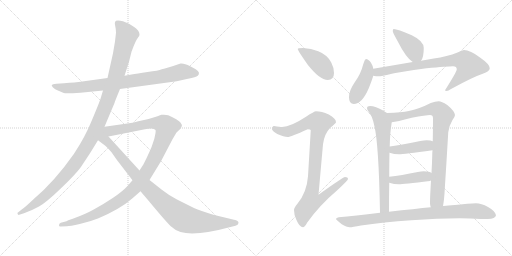
t = 0.00 s
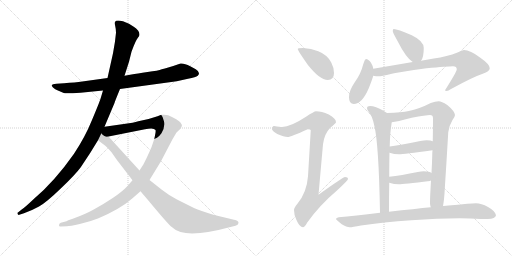
t = 2.38 s
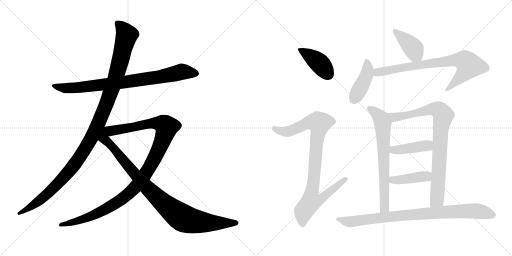
t = 4.76 s
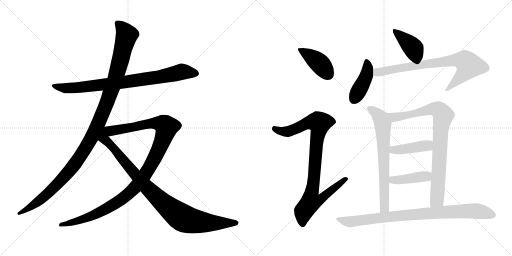
t = 7.13 s
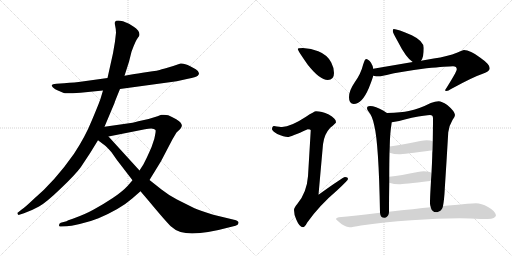
t = 9.51 s
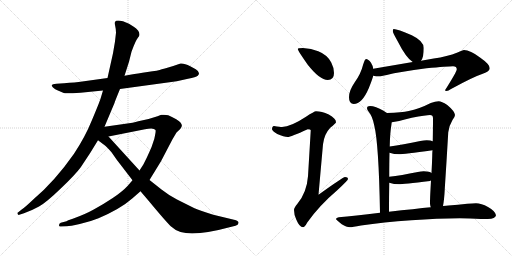
t = 11.89 s

The animated SVG that drew these frames (rendered in a browser with its animation timeline set to each time). Animation: 14 CSS @keyframes rules; one cycle of 11.89 s.

<svg version="1.1" viewBox="0 0 2048 1024" xmlns="http://www.w3.org/2000/svg">
  <g stroke="lightgray" stroke-dasharray="1,1" stroke-width="1" transform="scale(4, 4)">
    <line x1="0" y1="0" x2="256" y2="256"></line>
    <line x1="256" y1="0" x2="0" y2="256"></line>
    <line x1="128" y1="0" x2="128" y2="256"></line>
    <line x1="0" y1="128" x2="256" y2="128"></line>
    <line x1="256" y1="0" x2="512" y2="256"></line>
    <line x1="512" y1="0" x2="256" y2="256"></line>
    <line x1="384" y1="0" x2="384" y2="256"></line>
    <line x1="256" y1="128" x2="512" y2="128"></line>
  </g>
<g transform="scale(1, -1) translate(0, -850)">
   <style type="text/css">
    @keyframes keyframes0 {
      from {
       stroke: black;
       stroke-dashoffset: 830;
       stroke-width: 128;
       }
       73% {
       animation-timing-function: step-end;
       stroke: black;
       stroke-dashoffset: 0;
       stroke-width: 128;
       }
       to {
       stroke: black;
       stroke-width: 1024;
       }
       }
       #make-me-a-hanzi-animation-0 {
         animation: keyframes0 0.925456s both;
         animation-delay: 0.000000s;
         animation-timing-function: linear;
       }
    @keyframes keyframes1 {
      from {
       stroke: black;
       stroke-dashoffset: 1178;
       stroke-width: 128;
       }
       79% {
       animation-timing-function: step-end;
       stroke: black;
       stroke-dashoffset: 0;
       stroke-width: 128;
       }
       to {
       stroke: black;
       stroke-width: 1024;
       }
       }
       #make-me-a-hanzi-animation-1 {
         animation: keyframes1 1.208659s both;
         animation-delay: 0.925456s;
         animation-timing-function: linear;
       }
    @keyframes keyframes2 {
      from {
       stroke: black;
       stroke-dashoffset: 1118;
       stroke-width: 128;
       }
       78% {
       animation-timing-function: step-end;
       stroke: black;
       stroke-dashoffset: 0;
       stroke-width: 128;
       }
       to {
       stroke: black;
       stroke-width: 1024;
       }
       }
       #make-me-a-hanzi-animation-2 {
         animation: keyframes2 1.159831s both;
         animation-delay: 2.134115s;
         animation-timing-function: linear;
       }
    @keyframes keyframes3 {
      from {
       stroke: black;
       stroke-dashoffset: 959;
       stroke-width: 128;
       }
       76% {
       animation-timing-function: step-end;
       stroke: black;
       stroke-dashoffset: 0;
       stroke-width: 128;
       }
       to {
       stroke: black;
       stroke-width: 1024;
       }
       }
       #make-me-a-hanzi-animation-3 {
         animation: keyframes3 1.030436s both;
         animation-delay: 3.293946s;
         animation-timing-function: linear;
       }
    @keyframes keyframes4 {
      from {
       stroke: black;
       stroke-dashoffset: 413;
       stroke-width: 128;
       }
       57% {
       animation-timing-function: step-end;
       stroke: black;
       stroke-dashoffset: 0;
       stroke-width: 128;
       }
       to {
       stroke: black;
       stroke-width: 1024;
       }
       }
       #make-me-a-hanzi-animation-4 {
         animation: keyframes4 0.586100s both;
         animation-delay: 4.324382s;
         animation-timing-function: linear;
       }
    @keyframes keyframes5 {
      from {
       stroke: black;
       stroke-dashoffset: 937;
       stroke-width: 128;
       }
       75% {
       animation-timing-function: step-end;
       stroke: black;
       stroke-dashoffset: 0;
       stroke-width: 128;
       }
       to {
       stroke: black;
       stroke-width: 1024;
       }
       }
       #make-me-a-hanzi-animation-5 {
         animation: keyframes5 1.012533s both;
         animation-delay: 4.910482s;
         animation-timing-function: linear;
       }
    @keyframes keyframes6 {
      from {
       stroke: black;
       stroke-dashoffset: 406;
       stroke-width: 128;
       }
       57% {
       animation-timing-function: step-end;
       stroke: black;
       stroke-dashoffset: 0;
       stroke-width: 128;
       }
       to {
       stroke: black;
       stroke-width: 1024;
       }
       }
       #make-me-a-hanzi-animation-6 {
         animation: keyframes6 0.580404s both;
         animation-delay: 5.923015s;
         animation-timing-function: linear;
       }
    @keyframes keyframes7 {
      from {
       stroke: black;
       stroke-dashoffset: 426;
       stroke-width: 128;
       }
       58% {
       animation-timing-function: step-end;
       stroke: black;
       stroke-dashoffset: 0;
       stroke-width: 128;
       }
       to {
       stroke: black;
       stroke-width: 1024;
       }
       }
       #make-me-a-hanzi-animation-7 {
         animation: keyframes7 0.596680s both;
         animation-delay: 6.503419s;
         animation-timing-function: linear;
       }
    @keyframes keyframes8 {
      from {
       stroke: black;
       stroke-dashoffset: 776;
       stroke-width: 128;
       }
       72% {
       animation-timing-function: step-end;
       stroke: black;
       stroke-dashoffset: 0;
       stroke-width: 128;
       }
       to {
       stroke: black;
       stroke-width: 1024;
       }
       }
       #make-me-a-hanzi-animation-8 {
         animation: keyframes8 0.881510s both;
         animation-delay: 7.100099s;
         animation-timing-function: linear;
       }
    @keyframes keyframes9 {
      from {
       stroke: black;
       stroke-dashoffset: 689;
       stroke-width: 128;
       }
       69% {
       animation-timing-function: step-end;
       stroke: black;
       stroke-dashoffset: 0;
       stroke-width: 128;
       }
       to {
       stroke: black;
       stroke-width: 1024;
       }
       }
       #make-me-a-hanzi-animation-9 {
         animation: keyframes9 0.810710s both;
         animation-delay: 7.981609s;
         animation-timing-function: linear;
       }
    @keyframes keyframes10 {
      from {
       stroke: black;
       stroke-dashoffset: 857;
       stroke-width: 128;
       }
       74% {
       animation-timing-function: step-end;
       stroke: black;
       stroke-dashoffset: 0;
       stroke-width: 128;
       }
       to {
       stroke: black;
       stroke-width: 1024;
       }
       }
       #make-me-a-hanzi-animation-10 {
         animation: keyframes10 0.947428s both;
         animation-delay: 8.792319s;
         animation-timing-function: linear;
       }
    @keyframes keyframes11 {
      from {
       stroke: black;
       stroke-dashoffset: 421;
       stroke-width: 128;
       }
       58% {
       animation-timing-function: step-end;
       stroke: black;
       stroke-dashoffset: 0;
       stroke-width: 128;
       }
       to {
       stroke: black;
       stroke-width: 1024;
       }
       }
       #make-me-a-hanzi-animation-11 {
         animation: keyframes11 0.592611s both;
         animation-delay: 9.739747s;
         animation-timing-function: linear;
       }
    @keyframes keyframes12 {
      from {
       stroke: black;
       stroke-dashoffset: 414;
       stroke-width: 128;
       }
       57% {
       animation-timing-function: step-end;
       stroke: black;
       stroke-dashoffset: 0;
       stroke-width: 128;
       }
       to {
       stroke: black;
       stroke-width: 1024;
       }
       }
       #make-me-a-hanzi-animation-12 {
         animation: keyframes12 0.586914s both;
         animation-delay: 10.332358s;
         animation-timing-function: linear;
       }
    @keyframes keyframes13 {
      from {
       stroke: black;
       stroke-dashoffset: 881;
       stroke-width: 128;
       }
       74% {
       animation-timing-function: step-end;
       stroke: black;
       stroke-dashoffset: 0;
       stroke-width: 128;
       }
       to {
       stroke: black;
       stroke-width: 1024;
       }
       }
       #make-me-a-hanzi-animation-13 {
         animation: keyframes13 0.966960s both;
         animation-delay: 10.919272s;
         animation-timing-function: linear;
       }
</style>
<path d="M 480.0 494.0 L 707.0 525.0 L 752.0 535.0 Q 784.0 541.0 791.0 547.0 Q 804.0 560.0 783.0 573.0 L 761.0 585.0 Q 736.0 598.0 722.0 596.0 Q 668.0 577.0 647.0 573.0 Q 634.0 567.0 590.0 562.0 Q 547.0 556.0 526.0 552.0 L 498.0 547.0 L 430.0 538.0 L 329.0 524.0 Q 302.0 520.0 256.0 517.0 L 226.0 515.0 Q 209.0 513.0 207.0 510.0 Q 206.0 507.0 212.0 500.0 Q 219.0 492.0 234.0 487.0 L 255.0 478.0 Q 261.0 475.0 322.0 479.0 L 412.0 488.0 L 480.0 494.0 Z" fill="lightgray"></path> 
<path d="M 418.0 343.0 L 458.0 438.0 Q 459.0 443.0 480.0 494.0 L 498.0 547.0 L 516.0 603.0 L 526.0 643.0 Q 543.0 690.0 553.0 701.0 Q 563.0 711.0 553.0 727.0 Q 545.0 737.0 535.0 743.0 L 516.0 755.0 L 492.0 765.0 Q 463.0 772.0 460.0 762.0 Q 458.0 757.0 461.0 745.0 Q 464.0 733.0 464.0 719.0 Q 461.0 683.0 452.0 637.0 L 430.0 538.0 L 412.0 488.0 L 402.0 455.0 Q 397.0 439.0 368.0 370.0 Q 340.0 301.0 296.0 235.0 Q 220.0 126.0 134.0 53.0 Q 96.0 17.0 88.0 13.0 L 73.0 1.0 Q 69.0 0.0 70.0 -5.0 Q 72.0 -11.0 77.0 -9.0 L 96.0 -3.0 Q 127.0 8.0 156.0 24.0 Q 185.0 40.0 243.0 96.0 Q 301.0 151.0 323.0 181.0 L 360.0 237.0 L 392.0 289.0 L 418.0 343.0 Z" fill="lightgray"></path> 
<path d="M 530.0 129.0 L 511.0 107.0 Q 490.0 84.0 451.0 58.0 Q 412.0 32.0 375.0 12.0 Q 341.0 -7.0 291.0 -25.0 L 273.0 -31.0 L 266.0 -35.0 L 243.0 -41.0 Q 236.0 -44.0 236.0 -51.0 Q 236.0 -58.0 244.0 -56.0 L 268.0 -55.0 Q 279.0 -55.0 319.0 -46.0 Q 360.0 -37.0 394.0 -23.0 Q 481.0 14.0 530.0 57.0 L 562.0 85.0 L 598.0 130.0 L 644.0 205.0 L 690.0 293.0 L 706.0 320.0 L 720.0 333.0 Q 725.0 339.0 727.0 345.0 Q 729.0 351.0 721.0 361.0 Q 713.0 371.0 673.0 389.0 L 656.0 391.0 L 645.0 391.0 L 630.0 385.0 Q 598.0 374.0 567.0 368.0 Q 536.0 361.0 530.0 359.0 L 418.0 343.0 C 388.0 339.0 405.0 298.0 434.0 304.0 L 580.0 333.0 Q 615.0 341.0 622.0 330.0 Q 624.0 326.0 620.0 308.0 Q 617.0 290.0 613.0 282.0 Q 608.0 264.0 597.0 241.0 Q 587.0 218.0 574.0 193.0 L 558.0 168.0 L 530.0 129.0 Z" fill="lightgray"></path> 
<path d="M 392.0 289.0 L 416.0 271.0 Q 428.0 262.0 446.0 241.0 L 467.0 211.0 L 530.0 129.0 L 562.0 85.0 L 596.0 45.0 Q 659.0 -31.0 683.0 -55.0 Q 703.0 -73.0 722.0 -78.0 Q 783.0 -96.0 926.0 -57.0 L 942.0 -53.0 Q 953.0 -51.0 954.0 -42.0 Q 955.0 -33.0 936.0 -29.0 L 853.0 -9.0 Q 799.0 8.0 778.0 17.0 L 708.0 52.0 Q 675.0 69.0 646.0 92.0 L 598.0 130.0 L 558.0 168.0 L 434.0 304.0 C 394.0 348.0 325.0 339.0 392.0 289.0 Z" fill="lightgray"></path> 
<path d="M 1212.0 658.5 Q 1191.0 658.5 1191.0 654.5 Q 1191.0 648.5 1231.0 591.5 Q 1279.0 530.5 1311.0 530.5 Q 1336.0 530.5 1336.0 558.5 Q 1336.0 579.5 1325.0 600.5 Q 1309.0 631.5 1273.0 645.5 Q 1245.0 656.5 1212.0 658.5 Z" fill="lightgray"></path> 
<path d="M 1264.0 405.5 Q 1257.0 405.5 1224.0 383.5 Q 1163.0 343.5 1128.0 342.5 Q 1121.0 342.5 1096.0 346.5 Q 1088.0 345.5 1088.0 333.5 Q 1088.0 327.5 1109.0 314.5 Q 1136.0 302.5 1151.0 302.5 Q 1162.0 302.5 1231.0 333.5 Q 1243.0 333.5 1243.0 329.5 L 1232.0 145.5 Q 1227.0 79.5 1189.0 34.5 Q 1176.0 19.5 1176.0 10.5 Q 1176.0 -8.5 1185.0 -27.5 Q 1198.0 -58.5 1212.0 -58.5 Q 1219.0 -58.5 1229.0 -39.5 Q 1277.0 28.5 1350.0 90.5 Q 1392.0 129.5 1392.0 134.5 Q 1392.0 142.5 1380.0 142.5 Q 1373.0 142.5 1274.0 71.5 L 1292.0 273.5 Q 1297.0 314.5 1321.0 339.5 Q 1344.0 358.5 1344.0 361.5 Q 1344.0 376.5 1315.0 392.5 Q 1286.0 405.5 1264.0 405.5 Z" fill="lightgray"></path> 
<path d="M 1575.0 734.5 Q 1571.0 734.5 1571.0 726.5 Q 1571.0 720.5 1589.0 688.5 Q 1625.0 617.5 1651.0 602.5 C 1672.0 588.5 1672.0 588.5 1684.0 607.5 Q 1695.0 620.5 1695.0 658.5 Q 1695.0 686.5 1647.0 709.5 Q 1589.0 734.5 1575.0 734.5 Z" fill="lightgray"></path> 
<path d="M 1493.0 575.5 Q 1492.0 586.5 1484.0 599.5 Q 1473.0 614.5 1464.0 614.5 Q 1459.0 614.5 1452.0 590.5 Q 1444.0 556.5 1419.0 521.5 Q 1396.0 488.5 1396.0 461.5 Q 1396.0 434.5 1415.0 434.5 Q 1448.0 434.5 1475.0 497.5 Q 1488.0 529.5 1493.0 547.5 L 1493.0 575.5 Z" fill="lightgray"></path> 
<path d="M 1651.0 602.5 L 1493.0 575.5 C 1463.0 570.5 1463.0 550.5 1493.0 547.5 Q 1504.0 545.5 1516.0 545.5 Q 1524.0 545.5 1547.0 550.5 Q 1598.0 563.5 1706.0 577.5 Q 1790.0 585.5 1812.0 585.5 Q 1827.0 585.5 1827.0 573.5 Q 1827.0 563.5 1780.0 489.5 Q 1780.0 486.5 1787.0 486.5 Q 1791.0 486.5 1808.0 496.5 Q 1892.0 542.5 1931.0 555.5 Q 1959.0 565.5 1959.0 577.5 Q 1959.0 593.5 1920.0 620.5 Q 1881.0 650.5 1856.0 650.5 Q 1850.0 650.5 1830.0 640.5 Q 1789.0 624.5 1735.0 616.5 L 1684.0 607.5 L 1651.0 602.5 Z" fill="lightgray"></path> 
<path d="M 1548.0 398.5 Q 1542.0 402.5 1534.0 407.5 Q 1502.0 426.5 1480.0 426.5 Q 1468.0 426.5 1468.0 417.5 Q 1468.0 412.5 1476.0 401.5 Q 1489.0 387.5 1497.0 348.5 Q 1515.0 277.5 1520.0 -0.5 C 1521.0 -30.5 1556.0 -26.5 1556.0 3.5 Q 1556.0 67.5 1557.0 119.5 L 1557.0 143.5 Q 1557.0 201.5 1558.0 239.5 L 1559.0 264.5 L 1559.0 267.5 Q 1560.0 317.5 1566.0 354.5 Q 1566.0 357.5 1567.0 361.5 C 1570.0 384.5 1570.0 384.5 1548.0 398.5 Z" fill="lightgray"></path> 
<path d="M 1755.0 445.5 Q 1741.0 445.5 1723.0 438.5 Q 1676.0 414.5 1635.0 406.5 Q 1608.0 400.5 1548.0 398.5 C 1518.0 397.5 1537.0 356.5 1567.0 361.5 Q 1586.0 363.5 1647.0 379.5 Q 1705.0 390.5 1720.0 390.5 Q 1732.0 390.5 1732.0 377.5 Q 1732.0 346.5 1731.0 285.5 L 1730.0 249.5 Q 1729.0 239.5 1729.0 228.5 Q 1728.0 194.5 1726.0 158.5 L 1724.0 129.5 Q 1723.0 110.5 1722.0 92.5 Q 1720.0 57.5 1720.0 37.5 Q 1720.0 29.5 1723.0 21.5 C 1728.0 -8.5 1767.0 -3.5 1772.0 26.5 Q 1777.0 52.5 1779.0 93.5 Q 1786.0 201.5 1793.0 321.5 Q 1795.0 345.5 1810.0 370.5 Q 1820.0 383.5 1820.0 390.5 Q 1818.0 406.5 1789.0 430.5 Q 1766.0 445.5 1755.0 445.5 Z" fill="lightgray"></path> 
<path d="M 1731.0 285.5 Q 1723.0 289.5 1707.0 289.5 Q 1696.0 289.5 1681.0 286.5 Q 1610.0 271.5 1559.0 264.5 C 1529.0 260.5 1529.0 247.5 1558.0 239.5 Q 1577.0 233.5 1596.0 233.5 Q 1613.0 233.5 1730.0 249.5 C 1760.0 253.5 1759.0 275.5 1731.0 285.5 Z" fill="lightgray"></path> 
<path d="M 1726.0 158.5 Q 1719.0 164.5 1695.0 165.5 Q 1685.0 165.5 1671.0 162.5 Q 1604.0 148.5 1557.0 143.5 C 1527.0 140.5 1528.0 127.5 1557.0 119.5 Q 1576.0 113.5 1596.0 113.5 Q 1611.0 113.5 1720.0 126.5 Q 1722.0 127.5 1724.0 129.5 C 1749.0 145.5 1749.0 145.5 1726.0 158.5 Z" fill="lightgray"></path> 
<path d="M 1520.0 -0.5 Q 1416.0 -12.5 1355.0 -18.5 Q 1344.0 -20.5 1344.0 -25.5 Q 1345.0 -29.5 1367.0 -46.5 Q 1386.0 -58.5 1399.0 -58.5 Q 1409.0 -58.5 1444.0 -51.5 Q 1533.0 -38.5 1645.0 -30.5 Q 1751.0 -22.5 1839.0 -22.5 L 1880.0 -23.5 Q 1930.0 -25.5 1951.0 -25.5 Q 1982.0 -24.5 1984.0 -10.5 Q 1981.0 6.5 1952.0 22.5 Q 1925.0 37.5 1904.0 37.5 Q 1891.0 37.5 1869.0 35.5 Q 1832.0 31.5 1794.0 28.5 Q 1786.0 27.5 1772.0 26.5 L 1723.0 21.5 Q 1662.0 15.5 1556.0 3.5 L 1520.0 -0.5 Z" fill="lightgray"></path> 
      <clipPath id="make-me-a-hanzi-clip-0">
      <path d="M 480.0 494.0 L 707.0 525.0 L 752.0 535.0 Q 784.0 541.0 791.0 547.0 Q 804.0 560.0 783.0 573.0 L 761.0 585.0 Q 736.0 598.0 722.0 596.0 Q 668.0 577.0 647.0 573.0 Q 634.0 567.0 590.0 562.0 Q 547.0 556.0 526.0 552.0 L 498.0 547.0 L 430.0 538.0 L 329.0 524.0 Q 302.0 520.0 256.0 517.0 L 226.0 515.0 Q 209.0 513.0 207.0 510.0 Q 206.0 507.0 212.0 500.0 Q 219.0 492.0 234.0 487.0 L 255.0 478.0 Q 261.0 475.0 322.0 479.0 L 412.0 488.0 L 480.0 494.0 Z" fill="lightgray"></path>
      </clipPath>
      <path clip-path="url(#make-me-a-hanzi-clip-0)" d="M 212.0 506.0 L 290.0 497.0 L 620.0 539.0 L 726.0 563.0 L 780.0 558.0 " fill="none" id="make-me-a-hanzi-animation-0" stroke-dasharray="702 1404" stroke-linecap="round"></path>

      <clipPath id="make-me-a-hanzi-clip-1">
      <path d="M 418.0 343.0 L 458.0 438.0 Q 459.0 443.0 480.0 494.0 L 498.0 547.0 L 516.0 603.0 L 526.0 643.0 Q 543.0 690.0 553.0 701.0 Q 563.0 711.0 553.0 727.0 Q 545.0 737.0 535.0 743.0 L 516.0 755.0 L 492.0 765.0 Q 463.0 772.0 460.0 762.0 Q 458.0 757.0 461.0 745.0 Q 464.0 733.0 464.0 719.0 Q 461.0 683.0 452.0 637.0 L 430.0 538.0 L 412.0 488.0 L 402.0 455.0 Q 397.0 439.0 368.0 370.0 Q 340.0 301.0 296.0 235.0 Q 220.0 126.0 134.0 53.0 Q 96.0 17.0 88.0 13.0 L 73.0 1.0 Q 69.0 0.0 70.0 -5.0 Q 72.0 -11.0 77.0 -9.0 L 96.0 -3.0 Q 127.0 8.0 156.0 24.0 Q 185.0 40.0 243.0 96.0 Q 301.0 151.0 323.0 181.0 L 360.0 237.0 L 392.0 289.0 L 418.0 343.0 Z" fill="lightgray"></path>
      </clipPath>
      <path clip-path="url(#make-me-a-hanzi-clip-1)" d="M 469.0 758.0 L 497.0 727.0 L 506.0 707.0 L 448.0 494.0 L 377.0 321.0 L 320.0 223.0 L 235.0 118.0 L 157.0 47.0 L 75.0 -4.0 " fill="none" id="make-me-a-hanzi-animation-1" stroke-dasharray="1050 2100" stroke-linecap="round"></path>

      <clipPath id="make-me-a-hanzi-clip-2">
      <path d="M 530.0 129.0 L 511.0 107.0 Q 490.0 84.0 451.0 58.0 Q 412.0 32.0 375.0 12.0 Q 341.0 -7.0 291.0 -25.0 L 273.0 -31.0 L 266.0 -35.0 L 243.0 -41.0 Q 236.0 -44.0 236.0 -51.0 Q 236.0 -58.0 244.0 -56.0 L 268.0 -55.0 Q 279.0 -55.0 319.0 -46.0 Q 360.0 -37.0 394.0 -23.0 Q 481.0 14.0 530.0 57.0 L 562.0 85.0 L 598.0 130.0 L 644.0 205.0 L 690.0 293.0 L 706.0 320.0 L 720.0 333.0 Q 725.0 339.0 727.0 345.0 Q 729.0 351.0 721.0 361.0 Q 713.0 371.0 673.0 389.0 L 656.0 391.0 L 645.0 391.0 L 630.0 385.0 Q 598.0 374.0 567.0 368.0 Q 536.0 361.0 530.0 359.0 L 418.0 343.0 C 388.0 339.0 405.0 298.0 434.0 304.0 L 580.0 333.0 Q 615.0 341.0 622.0 330.0 Q 624.0 326.0 620.0 308.0 Q 617.0 290.0 613.0 282.0 Q 608.0 264.0 597.0 241.0 Q 587.0 218.0 574.0 193.0 L 558.0 168.0 L 530.0 129.0 Z" fill="lightgray"></path>
      </clipPath>
      <path clip-path="url(#make-me-a-hanzi-clip-2)" d="M 426.0 339.0 L 452.0 327.0 L 617.0 358.0 L 647.0 355.0 L 666.0 342.0 L 651.0 290.0 L 615.0 211.0 L 573.0 141.0 L 530.0 90.0 L 478.0 47.0 L 395.0 -1.0 L 324.0 -30.0 L 243.0 -49.0 " fill="none" id="make-me-a-hanzi-animation-2" stroke-dasharray="990 1980" stroke-linecap="round"></path>

      <clipPath id="make-me-a-hanzi-clip-3">
      <path d="M 392.0 289.0 L 416.0 271.0 Q 428.0 262.0 446.0 241.0 L 467.0 211.0 L 530.0 129.0 L 562.0 85.0 L 596.0 45.0 Q 659.0 -31.0 683.0 -55.0 Q 703.0 -73.0 722.0 -78.0 Q 783.0 -96.0 926.0 -57.0 L 942.0 -53.0 Q 953.0 -51.0 954.0 -42.0 Q 955.0 -33.0 936.0 -29.0 L 853.0 -9.0 Q 799.0 8.0 778.0 17.0 L 708.0 52.0 Q 675.0 69.0 646.0 92.0 L 598.0 130.0 L 558.0 168.0 L 434.0 304.0 C 394.0 348.0 325.0 339.0 392.0 289.0 Z" fill="lightgray"></path>
      </clipPath>
      <path clip-path="url(#make-me-a-hanzi-clip-3)" d="M 417.0 335.0 L 421.0 290.0 L 458.0 254.0 L 581.0 107.0 L 644.0 45.0 L 724.0 -18.0 L 753.0 -30.0 L 814.0 -40.0 L 945.0 -42.0 " fill="none" id="make-me-a-hanzi-animation-3" stroke-dasharray="831 1662" stroke-linecap="round"></path>

      <clipPath id="make-me-a-hanzi-clip-4">
      <path d="M 1212.0 658.5 Q 1191.0 658.5 1191.0 654.5 Q 1191.0 648.5 1231.0 591.5 Q 1279.0 530.5 1311.0 530.5 Q 1336.0 530.5 1336.0 558.5 Q 1336.0 579.5 1325.0 600.5 Q 1309.0 631.5 1273.0 645.5 Q 1245.0 656.5 1212.0 658.5 Z" fill="lightgray"></path>
      </clipPath>
      <path clip-path="url(#make-me-a-hanzi-clip-4)" d="M 1195.0 653.5 L 1272.0 602.5 L 1313.0 552.5 " fill="none" id="make-me-a-hanzi-animation-4" stroke-dasharray="285 570" stroke-linecap="round"></path>

      <clipPath id="make-me-a-hanzi-clip-5">
      <path d="M 1264.0 405.5 Q 1257.0 405.5 1224.0 383.5 Q 1163.0 343.5 1128.0 342.5 Q 1121.0 342.5 1096.0 346.5 Q 1088.0 345.5 1088.0 333.5 Q 1088.0 327.5 1109.0 314.5 Q 1136.0 302.5 1151.0 302.5 Q 1162.0 302.5 1231.0 333.5 Q 1243.0 333.5 1243.0 329.5 L 1232.0 145.5 Q 1227.0 79.5 1189.0 34.5 Q 1176.0 19.5 1176.0 10.5 Q 1176.0 -8.5 1185.0 -27.5 Q 1198.0 -58.5 1212.0 -58.5 Q 1219.0 -58.5 1229.0 -39.5 Q 1277.0 28.5 1350.0 90.5 Q 1392.0 129.5 1392.0 134.5 Q 1392.0 142.5 1380.0 142.5 Q 1373.0 142.5 1274.0 71.5 L 1292.0 273.5 Q 1297.0 314.5 1321.0 339.5 Q 1344.0 358.5 1344.0 361.5 Q 1344.0 376.5 1315.0 392.5 Q 1286.0 405.5 1264.0 405.5 Z" fill="lightgray"></path>
      </clipPath>
      <path clip-path="url(#make-me-a-hanzi-clip-5)" d="M 1099.0 335.5 L 1124.0 325.5 L 1154.0 324.5 L 1228.0 358.5 L 1278.0 358.5 L 1247.0 81.5 L 1287.0 78.5 L 1295.0 67.5 L 1272.0 47.5 L 1244.0 44.5 L 1223.0 17.5 L 1211.0 -9.5 L 1211.0 -47.5 " fill="none" id="make-me-a-hanzi-animation-5" stroke-dasharray="809 1618" stroke-linecap="round"></path>

      <clipPath id="make-me-a-hanzi-clip-6">
      <path d="M 1575.0 734.5 Q 1571.0 734.5 1571.0 726.5 Q 1571.0 720.5 1589.0 688.5 Q 1625.0 617.5 1651.0 602.5 C 1672.0 588.5 1672.0 588.5 1684.0 607.5 Q 1695.0 620.5 1695.0 658.5 Q 1695.0 686.5 1647.0 709.5 Q 1589.0 734.5 1575.0 734.5 Z" fill="lightgray"></path>
      </clipPath>
      <path clip-path="url(#make-me-a-hanzi-clip-6)" d="M 1578.0 728.5 L 1648.0 663.5 L 1677.0 617.5 " fill="none" id="make-me-a-hanzi-animation-6" stroke-dasharray="278 556" stroke-linecap="round"></path>

      <clipPath id="make-me-a-hanzi-clip-7">
      <path d="M 1493.0 575.5 Q 1492.0 586.5 1484.0 599.5 Q 1473.0 614.5 1464.0 614.5 Q 1459.0 614.5 1452.0 590.5 Q 1444.0 556.5 1419.0 521.5 Q 1396.0 488.5 1396.0 461.5 Q 1396.0 434.5 1415.0 434.5 Q 1448.0 434.5 1475.0 497.5 Q 1488.0 529.5 1493.0 547.5 L 1493.0 575.5 Z" fill="lightgray"></path>
      </clipPath>
      <path clip-path="url(#make-me-a-hanzi-clip-7)" d="M 1466.0 606.5 L 1471.0 585.5 L 1468.0 554.5 L 1414.0 450.5 " fill="none" id="make-me-a-hanzi-animation-7" stroke-dasharray="298 596" stroke-linecap="round"></path>

      <clipPath id="make-me-a-hanzi-clip-8">
      <path d="M 1651.0 602.5 L 1493.0 575.5 C 1463.0 570.5 1463.0 550.5 1493.0 547.5 Q 1504.0 545.5 1516.0 545.5 Q 1524.0 545.5 1547.0 550.5 Q 1598.0 563.5 1706.0 577.5 Q 1790.0 585.5 1812.0 585.5 Q 1827.0 585.5 1827.0 573.5 Q 1827.0 563.5 1780.0 489.5 Q 1780.0 486.5 1787.0 486.5 Q 1791.0 486.5 1808.0 496.5 Q 1892.0 542.5 1931.0 555.5 Q 1959.0 565.5 1959.0 577.5 Q 1959.0 593.5 1920.0 620.5 Q 1881.0 650.5 1856.0 650.5 Q 1850.0 650.5 1830.0 640.5 Q 1789.0 624.5 1735.0 616.5 L 1684.0 607.5 L 1651.0 602.5 Z" fill="lightgray"></path>
      </clipPath>
      <path clip-path="url(#make-me-a-hanzi-clip-8)" d="M 1500.0 554.5 L 1511.0 561.5 L 1646.0 586.5 L 1820.0 610.5 L 1860.0 606.5 L 1876.0 588.5 L 1865.0 567.5 L 1797.0 499.5 L 1787.0 497.5 " fill="none" id="make-me-a-hanzi-animation-8" stroke-dasharray="648 1296" stroke-linecap="round"></path>

      <clipPath id="make-me-a-hanzi-clip-9">
      <path d="M 1548.0 398.5 Q 1542.0 402.5 1534.0 407.5 Q 1502.0 426.5 1480.0 426.5 Q 1468.0 426.5 1468.0 417.5 Q 1468.0 412.5 1476.0 401.5 Q 1489.0 387.5 1497.0 348.5 Q 1515.0 277.5 1520.0 -0.5 C 1521.0 -30.5 1556.0 -26.5 1556.0 3.5 Q 1556.0 67.5 1557.0 119.5 L 1557.0 143.5 Q 1557.0 201.5 1558.0 239.5 L 1559.0 264.5 L 1559.0 267.5 Q 1560.0 317.5 1566.0 354.5 Q 1566.0 357.5 1567.0 361.5 C 1570.0 384.5 1570.0 384.5 1548.0 398.5 Z" fill="lightgray"></path>
      </clipPath>
      <path clip-path="url(#make-me-a-hanzi-clip-9)" d="M 1478.0 416.5 L 1514.0 388.5 L 1531.0 352.5 L 1536.0 36.5 L 1537.0 19.5 L 1549.0 11.5 " fill="none" id="make-me-a-hanzi-animation-9" stroke-dasharray="561 1122" stroke-linecap="round"></path>

      <clipPath id="make-me-a-hanzi-clip-10">
      <path d="M 1755.0 445.5 Q 1741.0 445.5 1723.0 438.5 Q 1676.0 414.5 1635.0 406.5 Q 1608.0 400.5 1548.0 398.5 C 1518.0 397.5 1537.0 356.5 1567.0 361.5 Q 1586.0 363.5 1647.0 379.5 Q 1705.0 390.5 1720.0 390.5 Q 1732.0 390.5 1732.0 377.5 Q 1732.0 346.5 1731.0 285.5 L 1730.0 249.5 Q 1729.0 239.5 1729.0 228.5 Q 1728.0 194.5 1726.0 158.5 L 1724.0 129.5 Q 1723.0 110.5 1722.0 92.5 Q 1720.0 57.5 1720.0 37.5 Q 1720.0 29.5 1723.0 21.5 C 1728.0 -8.5 1767.0 -3.5 1772.0 26.5 Q 1777.0 52.5 1779.0 93.5 Q 1786.0 201.5 1793.0 321.5 Q 1795.0 345.5 1810.0 370.5 Q 1820.0 383.5 1820.0 390.5 Q 1818.0 406.5 1789.0 430.5 Q 1766.0 445.5 1755.0 445.5 Z" fill="lightgray"></path>
      </clipPath>
      <path clip-path="url(#make-me-a-hanzi-clip-10)" d="M 1558.0 395.5 L 1568.0 385.5 L 1587.0 382.5 L 1738.0 414.5 L 1755.0 409.5 L 1772.0 389.5 L 1762.0 330.5 L 1749.0 59.5 L 1729.0 27.5 " fill="none" id="make-me-a-hanzi-animation-10" stroke-dasharray="729 1458" stroke-linecap="round"></path>

      <clipPath id="make-me-a-hanzi-clip-11">
      <path d="M 1731.0 285.5 Q 1723.0 289.5 1707.0 289.5 Q 1696.0 289.5 1681.0 286.5 Q 1610.0 271.5 1559.0 264.5 C 1529.0 260.5 1529.0 247.5 1558.0 239.5 Q 1577.0 233.5 1596.0 233.5 Q 1613.0 233.5 1730.0 249.5 C 1760.0 253.5 1759.0 275.5 1731.0 285.5 Z" fill="lightgray"></path>
      </clipPath>
      <path clip-path="url(#make-me-a-hanzi-clip-11)" d="M 1566.0 245.5 L 1574.0 251.5 L 1709.0 267.5 L 1724.0 279.5 " fill="none" id="make-me-a-hanzi-animation-11" stroke-dasharray="293 586" stroke-linecap="round"></path>

      <clipPath id="make-me-a-hanzi-clip-12">
      <path d="M 1726.0 158.5 Q 1719.0 164.5 1695.0 165.5 Q 1685.0 165.5 1671.0 162.5 Q 1604.0 148.5 1557.0 143.5 C 1527.0 140.5 1528.0 127.5 1557.0 119.5 Q 1576.0 113.5 1596.0 113.5 Q 1611.0 113.5 1720.0 126.5 Q 1722.0 127.5 1724.0 129.5 C 1749.0 145.5 1749.0 145.5 1726.0 158.5 Z" fill="lightgray"></path>
      </clipPath>
      <path clip-path="url(#make-me-a-hanzi-clip-12)" d="M 1564.0 137.5 L 1571.0 130.5 L 1626.0 133.5 L 1703.0 144.5 L 1717.0 151.5 " fill="none" id="make-me-a-hanzi-animation-12" stroke-dasharray="286 572" stroke-linecap="round"></path>

      <clipPath id="make-me-a-hanzi-clip-13">
      <path d="M 1520.0 -0.5 Q 1416.0 -12.5 1355.0 -18.5 Q 1344.0 -20.5 1344.0 -25.5 Q 1345.0 -29.5 1367.0 -46.5 Q 1386.0 -58.5 1399.0 -58.5 Q 1409.0 -58.5 1444.0 -51.5 Q 1533.0 -38.5 1645.0 -30.5 Q 1751.0 -22.5 1839.0 -22.5 L 1880.0 -23.5 Q 1930.0 -25.5 1951.0 -25.5 Q 1982.0 -24.5 1984.0 -10.5 Q 1981.0 6.5 1952.0 22.5 Q 1925.0 37.5 1904.0 37.5 Q 1891.0 37.5 1869.0 35.5 Q 1832.0 31.5 1794.0 28.5 Q 1786.0 27.5 1772.0 26.5 L 1723.0 21.5 Q 1662.0 15.5 1556.0 3.5 L 1520.0 -0.5 Z" fill="lightgray"></path>
      </clipPath>
      <path clip-path="url(#make-me-a-hanzi-clip-13)" d="M 1352.0 -25.5 L 1397.0 -36.5 L 1695.0 -3.5 L 1865.0 6.5 L 1922.0 4.5 L 1972.0 -8.5 " fill="none" id="make-me-a-hanzi-animation-13" stroke-dasharray="753 1506" stroke-linecap="round"></path>

</g>
</svg>
